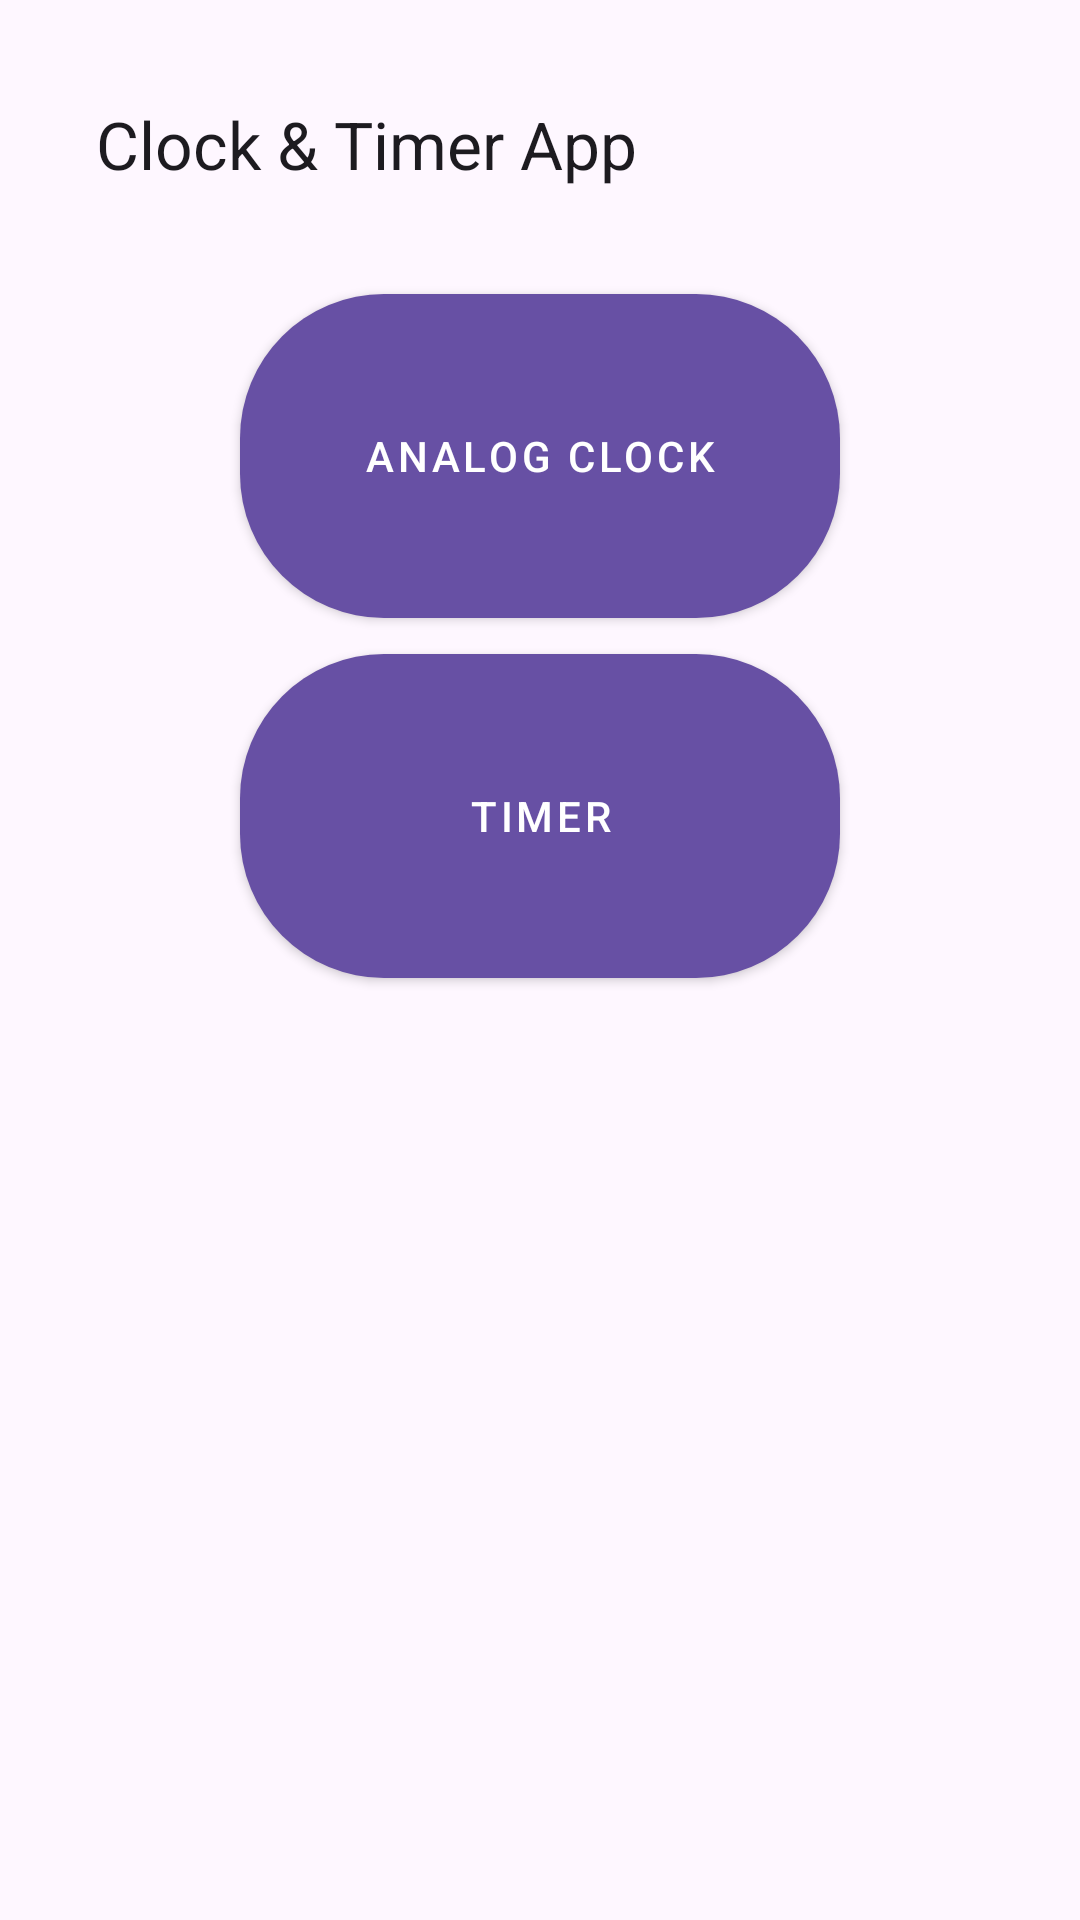

Android layout source for this screen:
<!-- AndroidManifest.xml: application theme Theme.TimerAnimation -->
<!-- res/layout/activity_main.xml -->
<?xml version="1.0" encoding="utf-8"?>
<androidx.constraintlayout.widget.ConstraintLayout xmlns:android="http://schemas.android.com/apk/res/android"
    xmlns:app="http://schemas.android.com/apk/res-auto"
    xmlns:tools="http://schemas.android.com/tools"
    android:id="@+id/main_container"
    android:layout_width="match_parent"
    android:layout_height="match_parent"
    android:padding="16dp"
    tools:context=".MainActivity">

    <com.google.android.material.appbar.MaterialToolbar
        android:id="@+id/toolbar"
        android:layout_width="0dp"
        android:layout_height="?attr/actionBarSize"
        app:layout_constraintTop_toTopOf="parent"
        app:layout_constraintStart_toStartOf="parent"
        app:layout_constraintEnd_toEndOf="parent"
        app:title="@string/app_name" />

    <com.google.android.material.button.MaterialButton
        android:id="@+id/button_clock"
        style="@style/Widget.MaterialComponents.Button"
        android:layout_width="200dp"
        android:layout_height="wrap_content"
        android:layout_marginTop="12dp"
        android:text="@string/action_view_clock"
        android:height="120dp"
        app:cornerRadius="@android:dimen/app_icon_size"
        app:layout_constraintTop_toBottomOf="@id/toolbar"
        app:layout_constraintStart_toStartOf="parent"
        app:layout_constraintEnd_toEndOf="parent" />

    <com.google.android.material.button.MaterialButton
        android:id="@+id/button_timer"
        style="@style/Widget.MaterialComponents.Button"
        android:layout_width="200dp"
        android:layout_height="wrap_content"
        android:text="@string/action_view_timer"
        android:height="120dp"
        app:cornerRadius="@android:dimen/app_icon_size"
        app:layout_constraintTop_toBottomOf="@id/button_clock"
        app:layout_constraintStart_toStartOf="parent"
        app:layout_constraintEnd_toEndOf="parent" />

</androidx.constraintlayout.widget.ConstraintLayout>
<!-- resources referenced by this layout -->
<resources>
  <string name="action_view_clock">Analog Clock</string>
  <string name="action_view_timer">Timer</string>
  <string name="app_name">Clock &amp; Timer App</string>
  <style name="Theme.TimerAnimation" parent="Base.Theme.TimerAnimation" />
  <style name="Base.Theme.TimerAnimation" parent="Theme.Material3.DayNight.NoActionBar">
          
          
      </style>
</resources>
